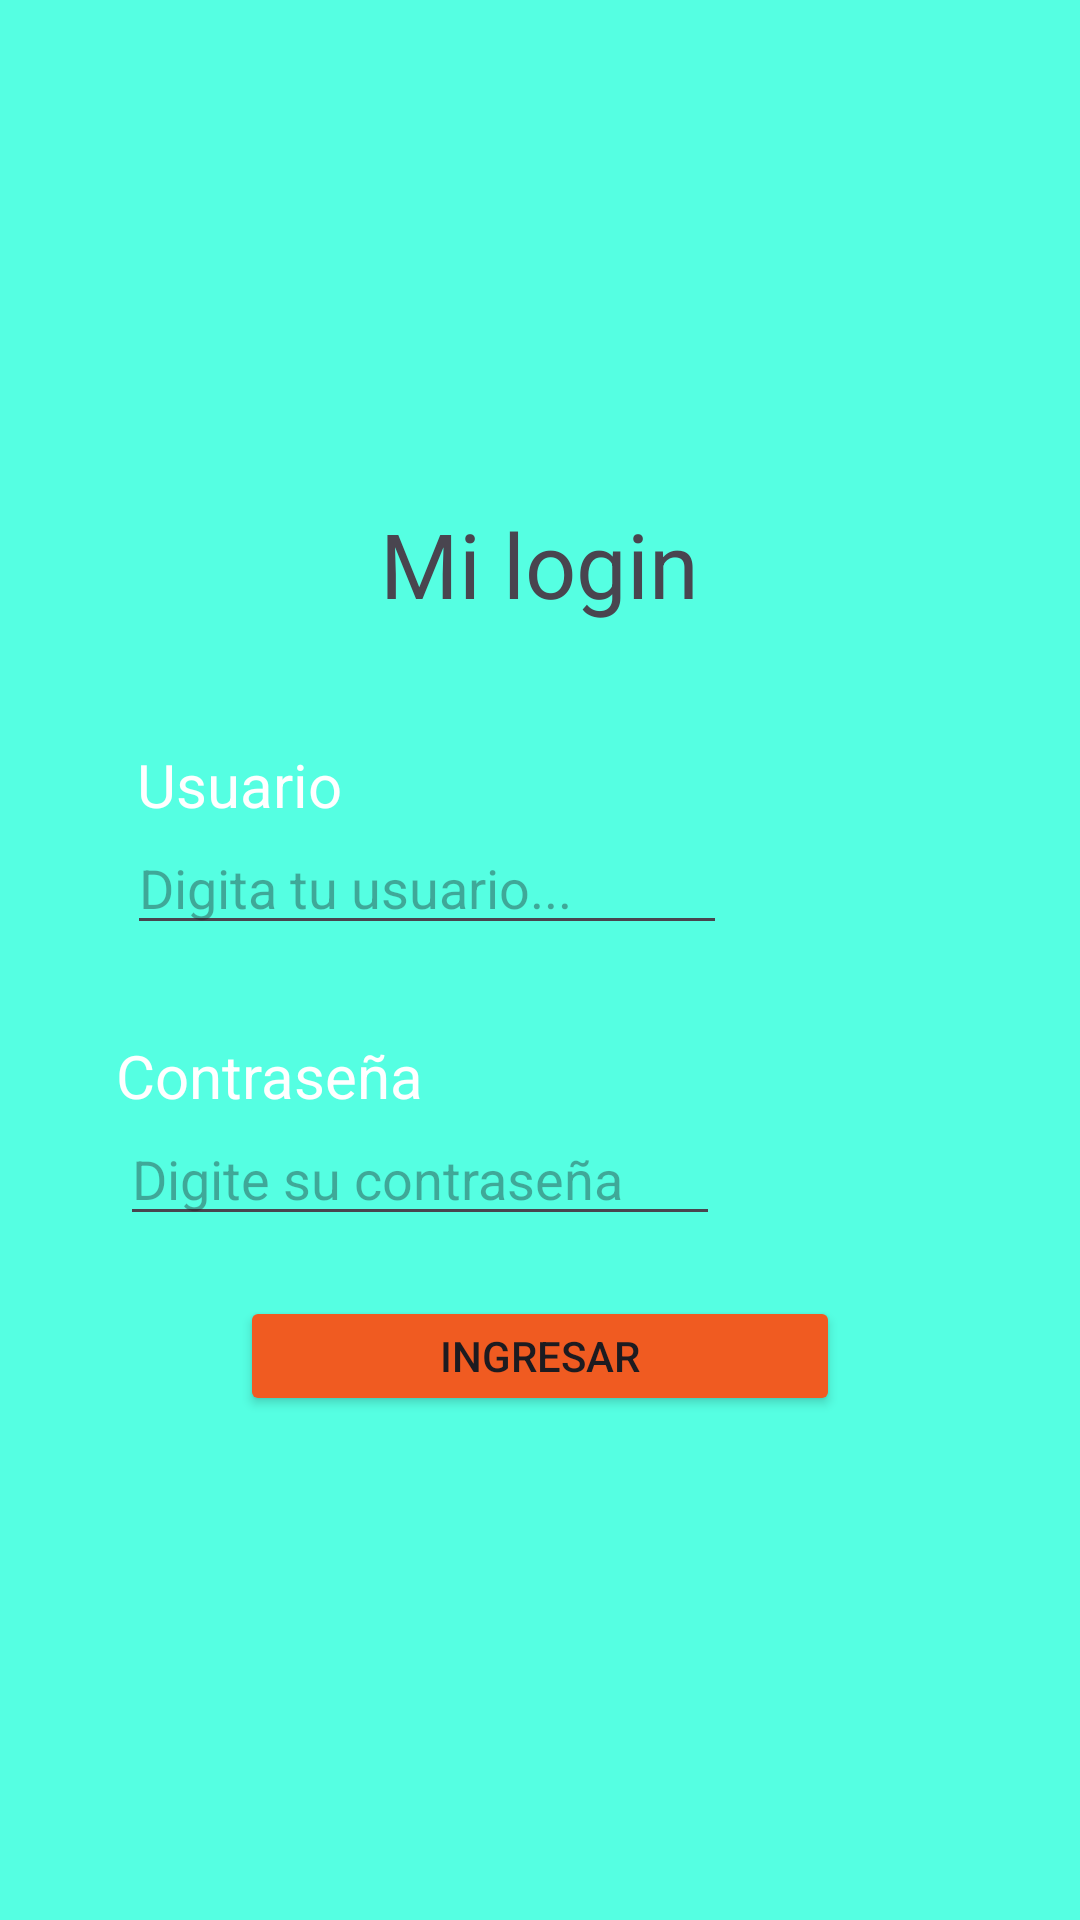

Produce the Android XML layout that renders to this screen, including the resource entries it uses.
<!-- AndroidManifest.xml: application theme Theme.Desarrolloparcial -->
<!-- res/layout/activity_main.xml -->
<?xml version="1.0" encoding="utf-8"?>
<LinearLayout
    xmlns:android="http://schemas.android.com/apk/res/android"
    xmlns:app="http://schemas.android.com/apk/res-auto"
    xmlns:tools="http://schemas.android.com/tools"
    android:id="@+id/main"
    android:orientation="vertical"
    android:layout_width="match_parent"
    android:layout_height="match_parent"
    android:gravity="center"
    android:background="#55FFE2"
    tools:context=".MainActivity">




    <TextView
        android:layout_width="wrap_content"
        android:layout_height="wrap_content"
        android:text="Mi login"
        android:textSize="30dp"
        >

    </TextView>




    <TextView
        android:layout_width="wrap_content"
        android:layout_height="wrap_content"
        android:text="Usuario"
        android:layout_marginTop="40dp"
        android:layout_marginRight="100dp"
        android:textSize="20dp"
        android:textColor="@color/white"


        >

    </TextView>
    <LinearLayout
        android:layout_width="match_parent"
        android:layout_height="wrap_content"
        android:layout_marginRight="30dp"
        android:orientation="horizontal"
        android:gravity="center"
        >

        <EditText
            android:id="@+id/usuario"
            android:layout_width="200dp"
            android:layout_height="40dp"
            android:layout_marginRight="15dp"
            android:inputType="text"
            android:gravity="left"
            android:hint="Digita tu usuario..." />


    </LinearLayout>

    <TextView
        android:layout_width="wrap_content"
        android:layout_height="wrap_content"
        android:text="Contraseña"
        android:layout_marginTop="30dp"
        android:layout_marginRight="90dp"
        android:textSize="20dp"
        android:textColor="@color/white">
    </TextView>
    <EditText
        android:id="@+id/contras"
        android:layout_width="200dp"
        android:layout_height="40dp"
        android:layout_marginLeft="10dp"
        android:layout_marginRight="50dp"
        android:gravity="left"
        android:hint="Digite su contraseña"
        android:inputType="textPassword" />

    <Button
        android:id="@+id/botoningresar"
        android:layout_width="200dp"
        android:layout_height="40dp"
        android:layout_marginTop="20dp"
        android:text="Ingresar"
        app:backgroundTint="#F05B21"/>


</LinearLayout>
<!-- resources referenced by this layout -->
<resources>
  <style name="Theme.Desarrolloparcial" parent="Base.Theme.Desarrolloparcial" />
  <style name="Base.Theme.Desarrolloparcial" parent="Theme.Material3.DayNight.NoActionBar">
          
          
      </style>
  <!-- not gathered from this repository: default colours our renderer supplied (Android Studio template values) -->
  <color name="white">#FFFFFFFF</color>
</resources>
